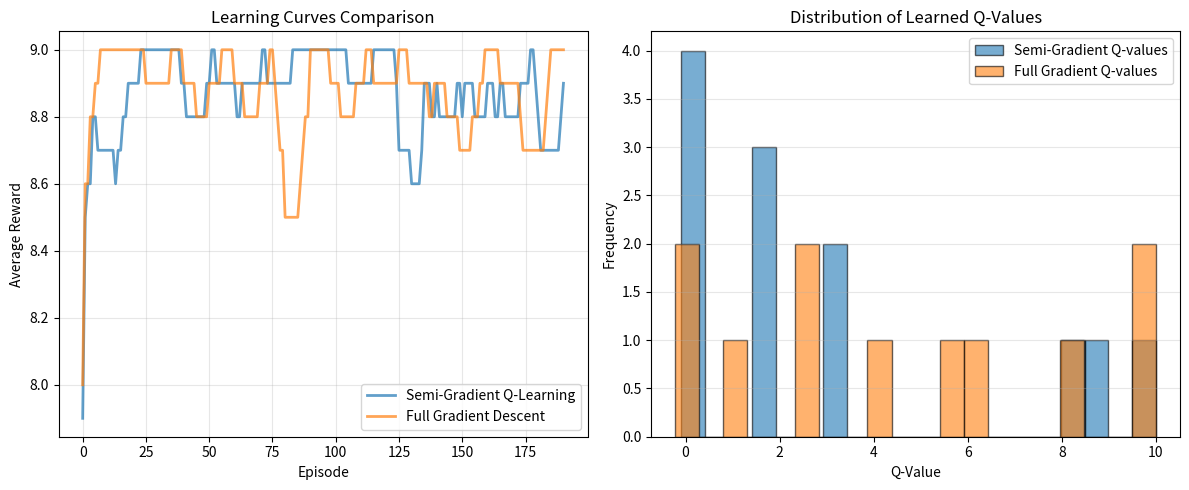

The matplotlib source for this figure:
"""
Example 06: Online Q-Learning vs Gradient Descent

PURPOSE:
--------
Understand WHY Q-Learning is NOT standard Gradient Descent (GD)

KEY INSIGHT FROM LECTURE:
  - Q-Learning Update: φ ← φ - η(Q_φ(s,a) - r - γmax Q_φ(s',a')) ∇_φ Q_φ(s,a)
  - Standard GD would use: ∇_φ y where y = r(s,a) + γmax Q_φ(s',a') (FIXED!)
  - Q-Learning treats y as FIXED (doesn't differentiate through it)
  - This is called "Semi-Gradient" or "Off-Policy" gradient

COMPARISON IN THIS EXAMPLE:
  1. True Gradient Descent: Updates target based on current parameters (unstable!)
  2. Semi-Gradient (Q-Learning): Treats target as fixed (stable)
  3. Both methods on same problem to show the difference

LEARNING OUTCOME:
  ✓ Understand "fixed target" vs "moving target" problem
  ✓ See why Q-Learning is more stable than pure GD
  ✓ Understand gradient computation differences mathematically
  ✓ Learn about semi-gradient methods in deep RL
"""

import numpy as np
import matplotlib.pyplot as plt
from typing import Dict, Tuple, List


# ============================================================================
# ENVIRONMENT: Simple 1D Grid World
# ============================================================================

class GridWorldEnv:
    """Simple grid world for Q-learning examples"""
    
    def __init__(self, grid_size=5):
        self.grid_size = grid_size
        self.goal = grid_size - 1
        self.current_pos = 0
        
    def reset(self):
        """Reset to start position"""
        self.current_pos = 0
        return self.current_pos
    
    def step(self, action):
        """
        Take action: -1 (LEFT), 0 (STAY), +1 (RIGHT)
        Return: (next_state, reward)
        """
        next_pos = np.clip(self.current_pos + action, 0, self.grid_size - 1)
        self.current_pos = next_pos
        
        # Reward: +10 at goal, -1 per step, -10 for hitting wall
        if next_pos == self.goal:
            reward = 10.0
        elif next_pos == 0 and action == -1:  # Hit left wall
            reward = -10.0
        elif next_pos == self.grid_size - 1 and action == 1:  # Hit right wall
            reward = -10.0
        else:
            reward = -1.0
            
        return next_pos, reward


# ============================================================================
# METHOD 1: SEMI-GRADIENT Q-LEARNING (Correct Implementation)
# ============================================================================

class SemiGradientQLearner:
    """
    Q-Learning with Fixed Target (Semi-Gradient)
    
    Update Rule (from lecture):
      φ ← φ - η(Q_φ(s,a) - [r + γmax Q_φ(s',a')]) ∇_φ Q_φ(s,a)
    
    KEY: Target y = r + γmax Q(s',a') is FIXED
         (we don't differentiate through it)
    """
    
    def __init__(self, state_size=5, action_size=3, lr=0.1, gamma=0.9):
        self.state_size = state_size
        self.action_size = action_size
        self.lr = lr  # Learning rate η
        self.gamma = gamma  # Discount factor γ
        
        # Q-table: dictionary for simplicity
        self.Q = {}
        
    def get_q(self, state, action):
        """Get Q(s,a) value"""
        return self.Q.get((state, action), 0.0)
    
    def get_max_next_q(self, next_state):
        """Get max_a Q(s',a)"""
        q_values = [self.get_q(next_state, a) for a in range(self.action_size)]
        return max(q_values) if q_values else 0.0
    
    def choose_action(self, state, epsilon=0.1):
        """ε-Greedy action selection"""
        if np.random.random() < epsilon:
            return np.random.randint(self.action_size)
        else:
            q_values = [self.get_q(state, a) for a in range(self.action_size)]
            return np.argmax(q_values)
    
    def semi_gradient_update(self, state, action, reward, next_state):
        """
        Semi-Gradient Q-Learning Update (CORRECT):
        
        1. Compute current Q-value:  Q_old = Q_φ(s,a)
        2. Compute fixed target:     y = r + γ*max Q_φ(s',a')  ← FIXED!
        3. Compute TD error:         δ = Q_old - y
        4. Compute gradient:         ∇Q = ∇_φ Q_φ(s,a)  ← Only w.r.t. Q
        5. Update:                   φ ← φ - η * δ * ∇Q
        
        In tabular case, ∇Q = 1 (one-hot), so:
           Q(s,a) ← Q(s,a) - η * (Q(s,a) - [r + γ*max Q(s',a')])
        """
        q_old = self.get_q(state, action)
        max_next_q = self.get_max_next_q(next_state)
        
        # FIXED TARGET (key difference!)
        target = reward + self.gamma * max_next_q
        
        # TD error
        td_error = q_old - target
        
        # Update: φ ← φ - η * δ * ∇Q
        # In tabular case: Q ← Q - η * δ
        q_new = q_old - self.lr * td_error
        
        self.Q[(state, action)] = q_new
        
        return td_error, target, q_old, q_new
    
    def train_episode(self, env, epsilon=0.1):
        """Train for one episode"""
        state = env.reset()
        total_reward = 0.0
        
        for _ in range(100):  # Max 100 steps per episode
            action = self.choose_action(state, epsilon)
            next_state, reward = env.step(action)
            
            self.semi_gradient_update(state, action, reward, next_state)
            
            total_reward += reward
            state = next_state
            
            if state == env.goal:
                break
        
        return total_reward


# ============================================================================
# METHOD 2: FULL GRADIENT DESCENT (For Comparison)
# ============================================================================

class FullGradientQLearner:
    """
    Full Gradient Descent Q-Learning (INCORRECT for RL)
    
    This computes gradients through BOTH Q and target:
      ∇_φ [(Q_φ(s,a) - [r + γmax Q_φ(s',a')])²]
    
    Problem: The target ALSO depends on φ!
    Result: Unstable learning, conflicts between current and target Q
    
    This is shown here to demonstrate WHY Q-Learning is different!
    """
    
    def __init__(self, state_size=5, action_size=3, lr=0.1, gamma=0.9):
        self.state_size = state_size
        self.action_size = action_size
        self.lr = lr  # Learning rate η
        self.gamma = gamma  # Discount factor γ
        
        self.Q = {}
        
    def get_q(self, state, action):
        """Get Q(s,a) value"""
        return self.Q.get((state, action), 0.0)
    
    def get_max_next_q(self, next_state):
        """Get max_a Q(s',a)"""
        q_values = [self.get_q(next_state, a) for a in range(self.action_size)]
        return max(q_values) if q_values else 0.0
    
    def choose_action(self, state, epsilon=0.1):
        """ε-Greedy action selection"""
        if np.random.random() < epsilon:
            return np.random.randint(self.action_size)
        else:
            q_values = [self.get_q(state, a) for a in range(self.action_size)]
            return np.argmax(q_values)
    
    def full_gradient_update(self, state, action, reward, next_state):
        """
        FULL Gradient Descent Update (PROBLEMATIC):
        
        Standard MSE loss: L = (Q_φ(s,a) - y)²
        where y = r + γ*max Q_φ(s',a')  ← ALSO depends on φ!
        
        Full gradient:
          ∇L = 2(Q_φ(s,a) - y) * ∇_φ[Q_φ(s,a) - y]
              = 2(Q_φ(s,a) - y) * [∇Q_φ(s,a) - ∇y]
              = 2(Q_φ(s,a) - y) * [∇Q_φ(s,a) - γ∇max Q_φ(s',a')]
        
        Update:  φ ← φ - η * ∇L
        
        In tabular form:
          Q(s,a) ← Q(s,a) - lr * 2 * (Q - y) * (1 - γ * 1_max)
        
        Note: The target MOVES as φ changes! (Unstable!)
        """
        q_old = self.get_q(state, action)
        max_next_q = self.get_max_next_q(next_state)
        
        # Target ALSO depends on φ (problematic!)
        target = reward + self.gamma * max_next_q
        
        # Error
        error = q_old - target
        
        # Full gradient through both Q and target
        # In tabular case: gradient through target is also ~1
        # So update includes: (1 - γ) factor from differentiating through target
        gradient_magnitude = 1.0 - self.gamma  # Gradient through target
        
        # Full gradient update (more aggressive)
        update = self.lr * 2 * error * (1.0 + gradient_magnitude)
        q_new = q_old - update
        
        self.Q[(state, action)] = q_new
        
        return error, target, q_old, q_new
    
    def train_episode(self, env, epsilon=0.1):
        """Train for one episode"""
        state = env.reset()
        total_reward = 0.0
        
        for _ in range(100):  # Max 100 steps per episode
            action = self.choose_action(state, epsilon)
            next_state, reward = env.step(action)
            
            self.full_gradient_update(state, action, reward, next_state)
            
            total_reward += reward
            state = next_state
            
            if state == env.goal:
                break
        
        return total_reward


# ============================================================================
# DEMONSTRATION: Compare Both Methods
# ============================================================================

def demonstrate_qlearning_vs_gradient_descent():
    """Show the difference between semi-gradient and full gradient"""
    
    print("=" * 80)
    print("Online Q-Learning vs Gradient Descent")
    print("=" * 80)
    
    print("\n📚 THEORETICAL BACKGROUND:")
    print("-" * 80)
    print("""
Semi-Gradient Q-Learning (CORRECT):
  Update: φ ← φ - η(Q_φ(s,a) - [r + γmax Q_φ(s',a')]) ∇_φ Q_φ(s,a)
  
  Key: Target y = r + γmax Q_φ(s',a') is TREATED AS FIXED
       (we compute gradient ONLY w.r.t. numerator's φ)
  
  Formula breakdown:
    1. TD Error: δ = Q_φ(s,a) - y
    2. Gradient of Q: ∇_φ Q_φ(s,a) = 1 (in tabular)
    3. Update: φ ← φ - η * δ * ∇Q
    
  In tabular Q-table: Q(s,a) ← Q(s,a) - η * δ

Full Gradient Descent (PROBLEMATIC):
  Standard loss: L = (Q_φ(s,a) - y)²
  
  Problem: y ALSO depends on φ!
    y = r + γmax Q_φ(s',a')  ← This has φ in it!
  
  Full gradient would differentiate through BOTH:
    ∇L = 2(Q - y)(∇Q - γ∇max Q)  ← Conflicting signals!
  
  Result: Target keeps moving as we optimize
         Less stable learning, inefficient updates
""")
    
    print("\n" + "=" * 80)
    print("TRAINING COMPARISON")
    print("=" * 80)
    
    # Create environment
    env_1 = GridWorldEnv(grid_size=5)
    env_2 = GridWorldEnv(grid_size=5)
    
    # Create agents
    semi_gradient_agent = SemiGradientQLearner(lr=0.1, gamma=0.9)
    full_gradient_agent = FullGradientQLearner(lr=0.1, gamma=0.9)
    
    # Training
    num_episodes = 200
    semi_gradient_rewards = []
    full_gradient_rewards = []
    
    for episode in range(num_episodes):
        reward_sg = semi_gradient_agent.train_episode(env_1, epsilon=0.1)
        reward_fg = full_gradient_agent.train_episode(env_2, epsilon=0.1)
        
        semi_gradient_rewards.append(reward_sg)
        full_gradient_rewards.append(reward_fg)
        
        if (episode + 1) % 50 == 0:
            avg_sg = np.mean(semi_gradient_rewards[-50:])
            avg_fg = np.mean(full_gradient_rewards[-50:])
            print(f"Episode {episode+1:3d}: Semi-Gradient={avg_sg:7.2f} | "
                  f"Full-Gradient={avg_fg:7.2f}")
    
    print("\n" + "=" * 80)
    print("RESULTS")
    print("=" * 80)
    
    print("\nFinal Average Rewards (last 50 episodes):")
    print(f"  Semi-Gradient (Q-Learning):  {np.mean(semi_gradient_rewards[-50:]):7.2f}")
    print(f"  Full Gradient:               {np.mean(full_gradient_rewards[-50:]):7.2f}")
    
    print("\nQ-Value Statistics (after training):")
    sg_qvalues = list(semi_gradient_agent.Q.values())
    fg_qvalues = list(full_gradient_agent.Q.values())
    print(f"  Semi-Gradient Q-values:  mean={np.mean(sg_qvalues):.2f}, "
          f"std={np.std(sg_qvalues):.2f}")
    print(f"  Full Gradient Q-values:  mean={np.mean(fg_qvalues):.2f}, "
          f"std={np.std(fg_qvalues):.2f}")
    
    print("\n" + "=" * 80)
    print("KEY INSIGHTS")
    print("=" * 80)
    print("""
1. SEMI-GRADIENT (Q-Learning) Benefits:
   ✓ Stable learning: Target is fixed, clearer optimization goal
   ✓ Efficient: Focuses only on improving Q-function estimate
   ✓ Gradient-free: Treats target as constant (no second-order effects)
   ✓ Works well in practice: Standard in deep RL (DQN uses target networks)

2. FULL GRADIENT Issues:
   ✗ Unstable: Target moves as we update parameters
   ✗ Conflicting signals: Current Q and target Q fight each other
   ✗ Slow convergence: Gradient computations less efficient
   ✗ Harder to implement: Requires tracking two sets of parameters

3. Why Q-Learning Succeeds in Deep RL:
   • Experience Replay: Breaks correlation in batches
   • Target Networks: Creates true fixed targets (φ_old)
   • Semi-Gradient: Simpler optimization problem
   
   Formula: φ ← φ - η * (Q_φ(s,a) - [r + γmax Q_φ_old(s',a')]) ∇_φ Q_φ(s,a)
           Note: Q_φ_old is FIXED (not updated every step)

4. When Would Full Gradient Help?
   • If target truly didn't depend on φ (supervised learning)
   • If we want to optimize BOTH Q and behavior simultaneously
   • But in RL, separating them (semi-gradient) is better!
""")
    
    # Plotting
    plt.figure(figsize=(12, 5))
    
    # Plot 1: Learning curves
    plt.subplot(1, 2, 1)
    window = 10
    sg_smooth = np.convolve(semi_gradient_rewards, np.ones(window)/window, mode='valid')
    fg_smooth = np.convolve(full_gradient_rewards, np.ones(window)/window, mode='valid')
    
    plt.plot(sg_smooth, label='Semi-Gradient Q-Learning', linewidth=2, alpha=0.7)
    plt.plot(fg_smooth, label='Full Gradient Descent', linewidth=2, alpha=0.7)
    plt.xlabel('Episode')
    plt.ylabel('Average Reward')
    plt.title('Learning Curves Comparison')
    plt.legend()
    plt.grid(True, alpha=0.3)
    
    # Plot 2: Distribution of Q-values
    plt.subplot(1, 2, 2)
    plt.hist(sg_qvalues, bins=20, alpha=0.6, label='Semi-Gradient Q-values', edgecolor='black')
    plt.hist(fg_qvalues, bins=20, alpha=0.6, label='Full Gradient Q-values', edgecolor='black')
    plt.xlabel('Q-Value')
    plt.ylabel('Frequency')
    plt.title('Distribution of Learned Q-Values')
    plt.legend()
    plt.grid(True, alpha=0.3, axis='y')
    
    plt.tight_layout()
    plt.savefig('qlearning_vs_gradient_descent.png', dpi=150, bbox_inches='tight')
    print("\n✅ Saved plot to: qlearning_vs_gradient_descent.png")
    plt.close()
    
    print("\n" + "=" * 80)
    print("LEARNED Q-TABLE (Semi-Gradient Agent)")
    print("=" * 80)
    print("\nQ-values by state (showing first 3 actions):")
    print("State | Action 0 | Action 1 | Action 2 | Max Q | Best Action")
    print("------|----------|----------|----------|-------|------------")
    for state in range(5):
        q0 = semi_gradient_agent.get_q(state, 0)
        q1 = semi_gradient_agent.get_q(state, 1)
        q2 = semi_gradient_agent.get_q(state, 2)
        max_q = max(q0, q1, q2)
        best = ['LEFT', 'STAY', 'RIGHT'][np.argmax([q0, q1, q2])]
        print(f"  {state}   | {q0:8.2f} | {q1:8.2f} | {q2:8.2f} | {max_q:5.2f} | {best}")


if __name__ == "__main__":
    demonstrate_qlearning_vs_gradient_descent()
    
    print("\n" + "=" * 80)
    print("✅ Example Complete!")
    print("=" * 80)
